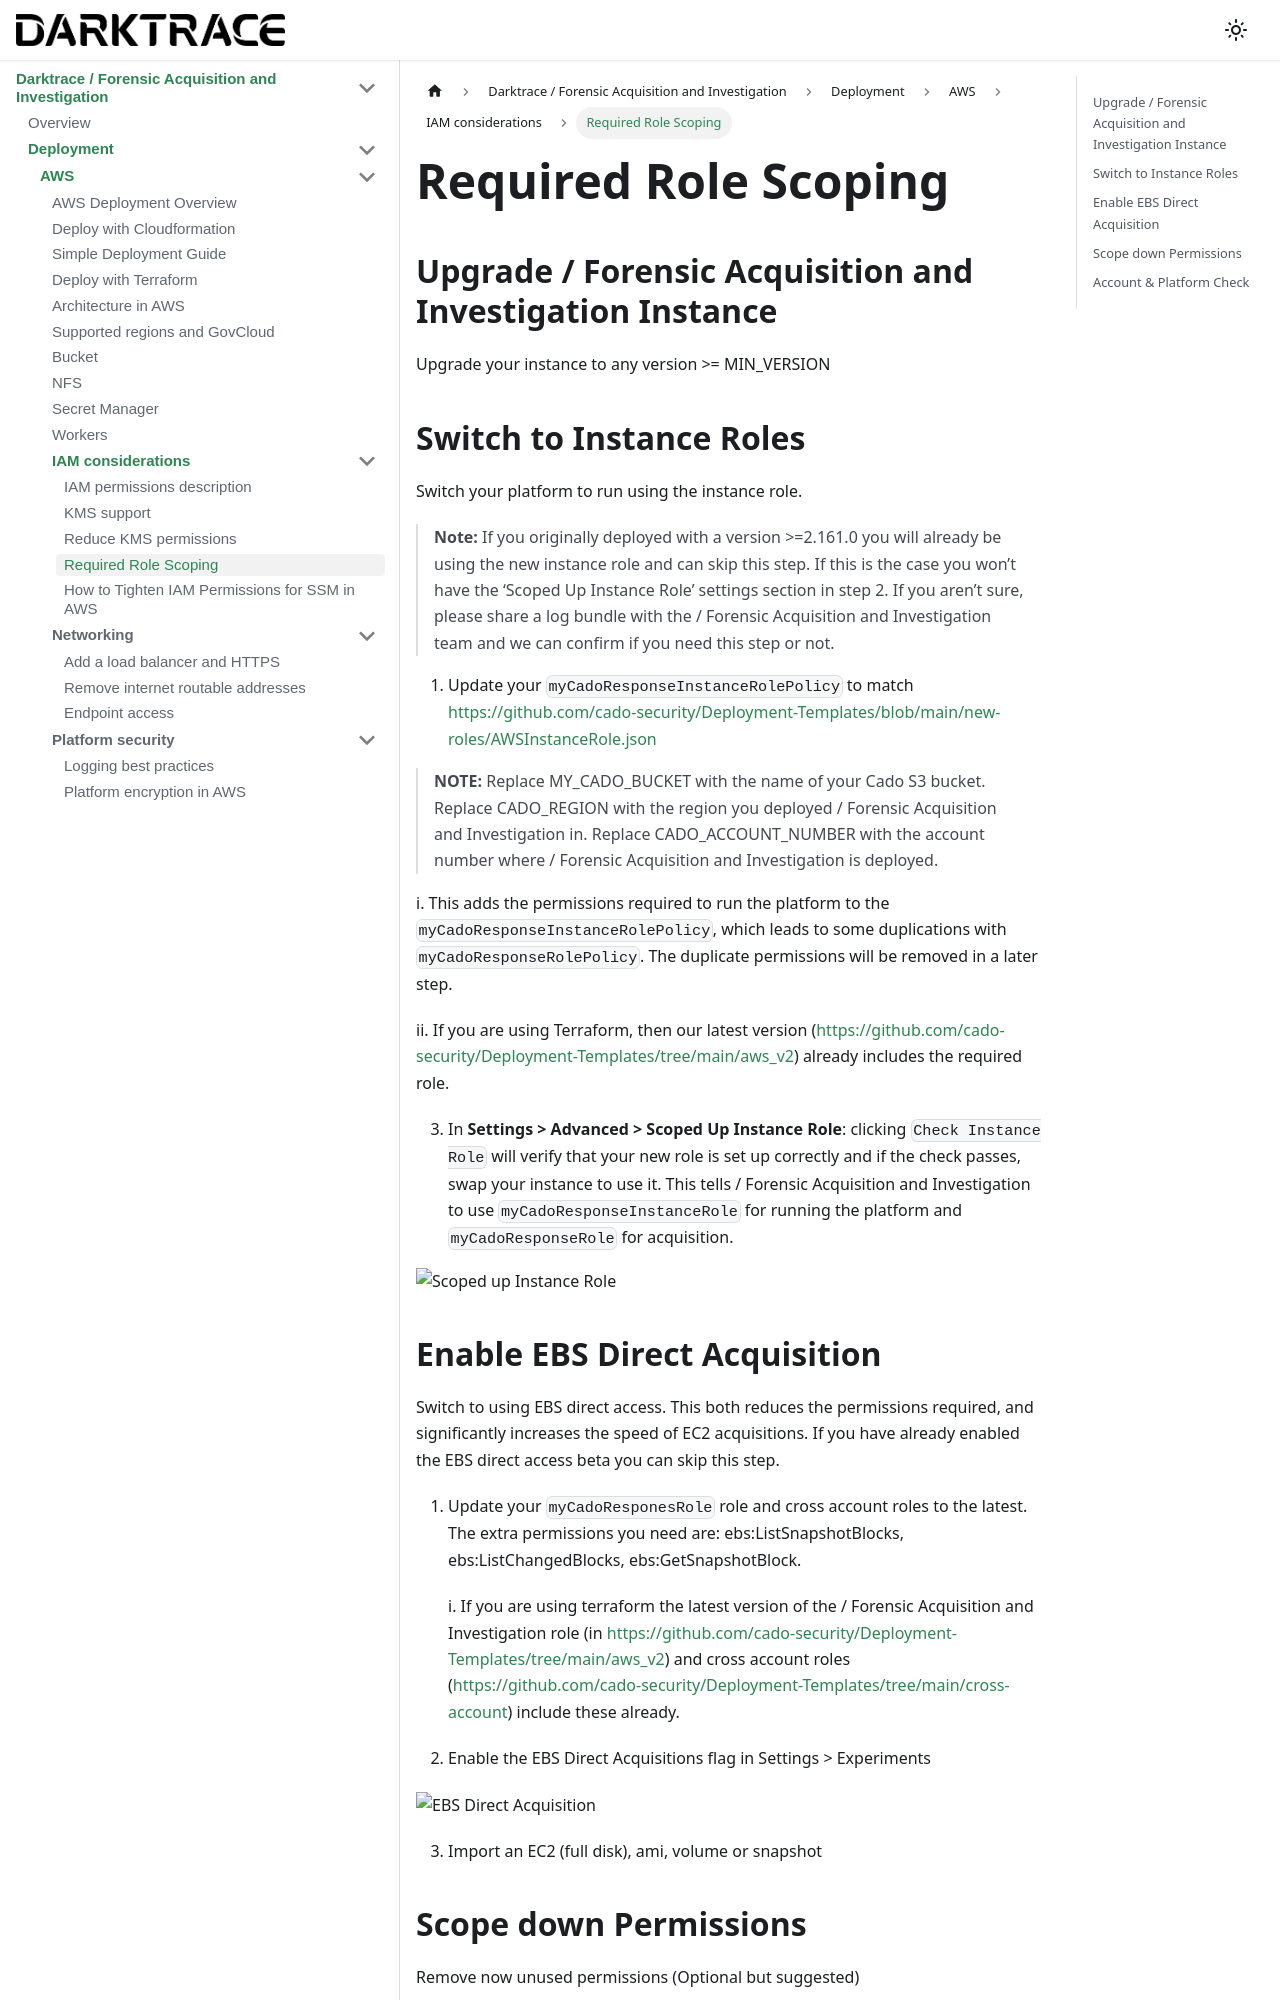

repository: cado-security/product-help · page: cado/deploy/aws/iam/required-role-scoping.html · generator: docusaurus

---
title: Required Role Scoping
hide_title: true
sidebar_position: 8
---

# Required Role Scoping

## Upgrade / Forensic Acquisition and Investigation Instance

Upgrade your instance to any version >= MIN_VERSION


## Switch to Instance Roles

Switch your platform to run using the instance role. 

> **Note:** If you originally deployed with a version >=2.161.0 you will already be using the new instance role and can skip this step. If this is the case you won’t have the ‘Scoped Up Instance Role’ settings section in step 2. If you aren’t sure, please share a log bundle with the / Forensic Acquisition and Investigation team and we can confirm if you need this step or not.

1. Update your `myCadoResponseInstanceRolePolicy` to match https://github.com/cado-security/Deployment-Templates/blob/main/new-roles/AWSInstanceRole.json

> **NOTE:** Replace MY_CADO_BUCKET with the name of your Cado S3 bucket. Replace CADO_REGION with the region you deployed / Forensic Acquisition and Investigation in. Replace CADO_ACCOUNT_NUMBER with the account number where / Forensic Acquisition and Investigation is deployed.

   i. This adds the permissions required to run the platform to the `myCadoResponseInstanceRolePolicy`, which leads to some duplications with `myCadoResponseRolePolicy`. The duplicate permissions will be removed in a later step.

   ii. If you are using Terraform, then our latest version (https://github.com/cado-security/Deployment-Templates/tree/main/aws_v2) already includes the required role.

3. In **Settings > Advanced > Scoped Up Instance Role**: clicking `Check Instance Role` will verify that your new role is set up correctly and if the check passes, swap your instance to use it. This tells / Forensic Acquisition and Investigation to use `myCadoResponseInstanceRole` for running the platform and `myCadoResponseRole` for acquisition.

![Scoped up Instance Role](/img/scoped-up-instance.png)
